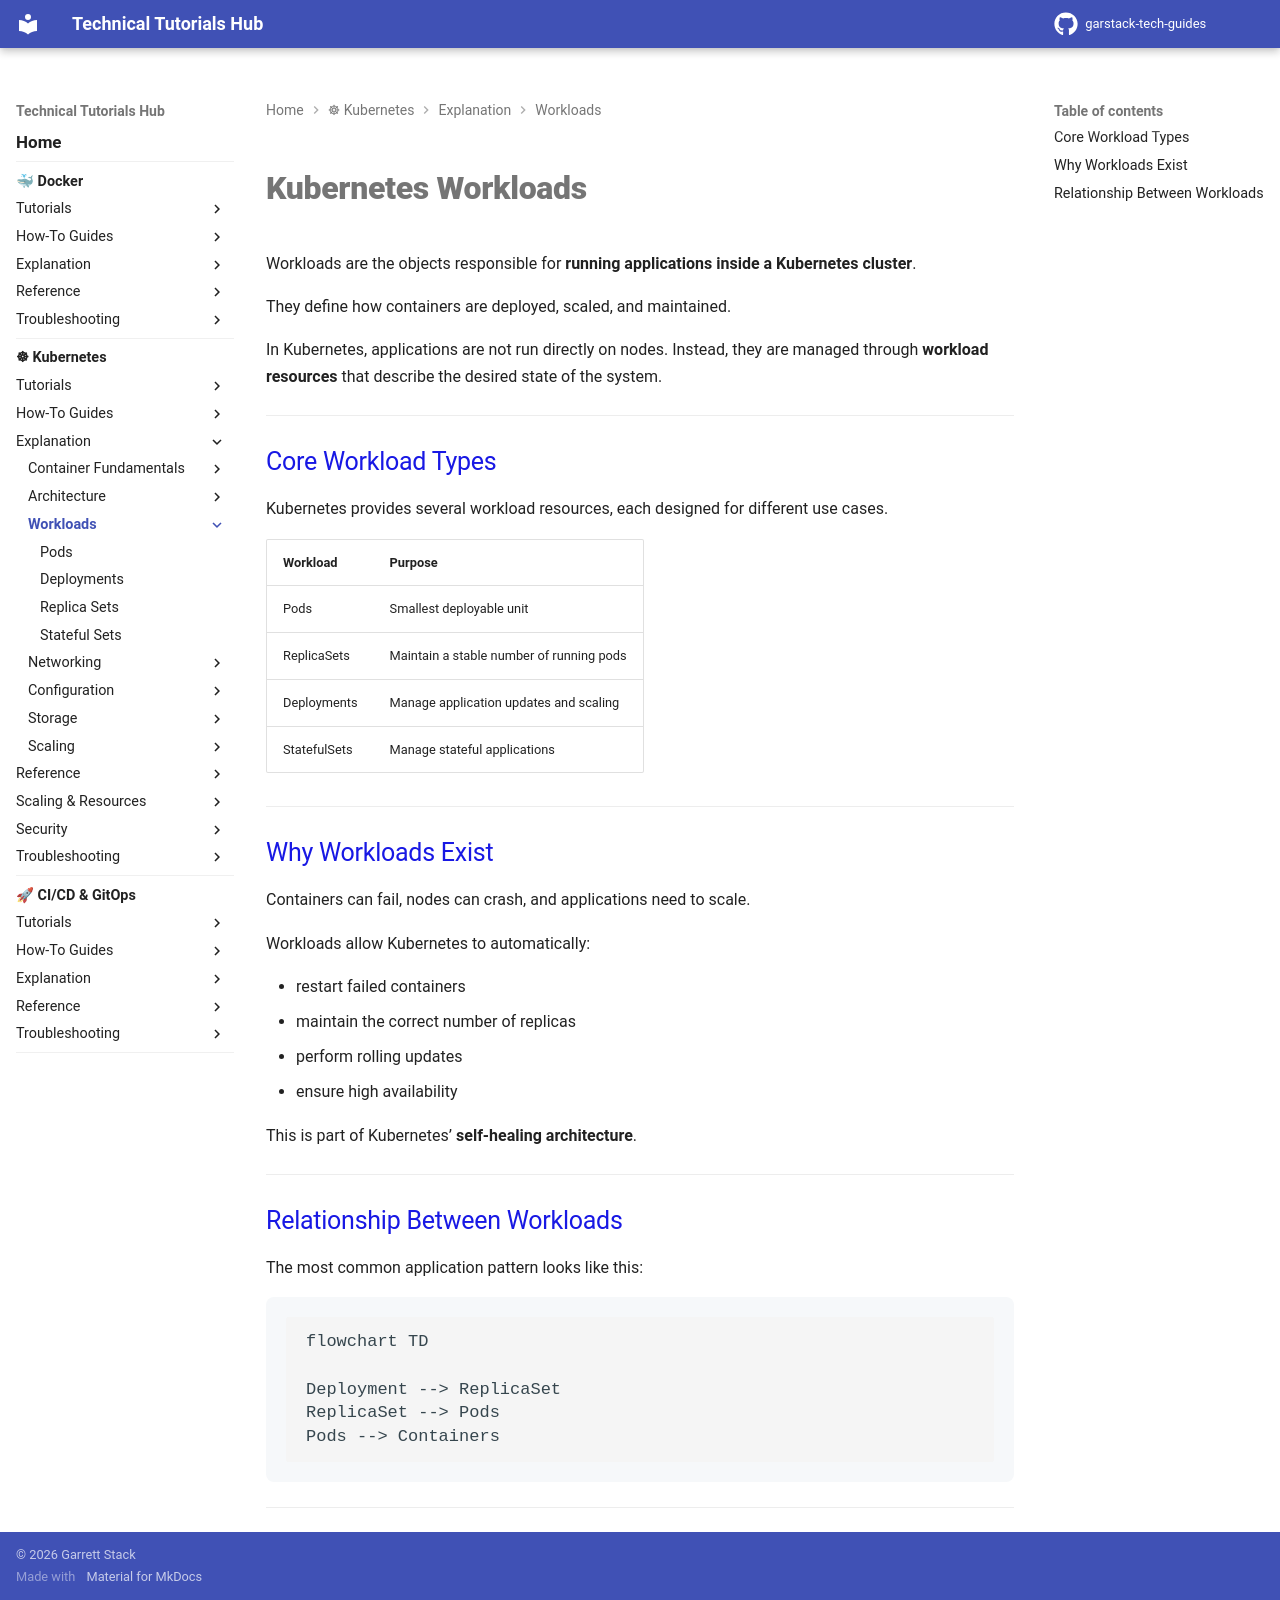

repository: garstack1/gstack-tech-guides · page: kubernetes/explanation/workloads/index.html · generator: mkdocs

# Kubernetes Workloads

Workloads are the objects responsible for **running applications inside a Kubernetes cluster**.

They define how containers are deployed, scaled, and maintained.

In Kubernetes, applications are not run directly on nodes. Instead, they are managed through **workload resources** that describe the desired state of the system.

---

## Core Workload Types

Kubernetes provides several workload resources, each designed for different use cases.

| Workload | Purpose |
|--------|--------|
| Pods | Smallest deployable unit |
| ReplicaSets | Maintain a stable number of running pods |
| Deployments | Manage application updates and scaling |
| StatefulSets | Manage stateful applications |

---

## Why Workloads Exist

Containers can fail, nodes can crash, and applications need to scale.

Workloads allow Kubernetes to automatically:

- restart failed containers
- maintain the correct number of replicas
- perform rolling updates
- ensure high availability

This is part of Kubernetes’ **self-healing architecture**.

---

## Relationship Between Workloads

The most common application pattern looks like this:

```mermaid
flowchart TD

Deployment --> ReplicaSet
ReplicaSet --> Pods
Pods --> Containers
```

---
